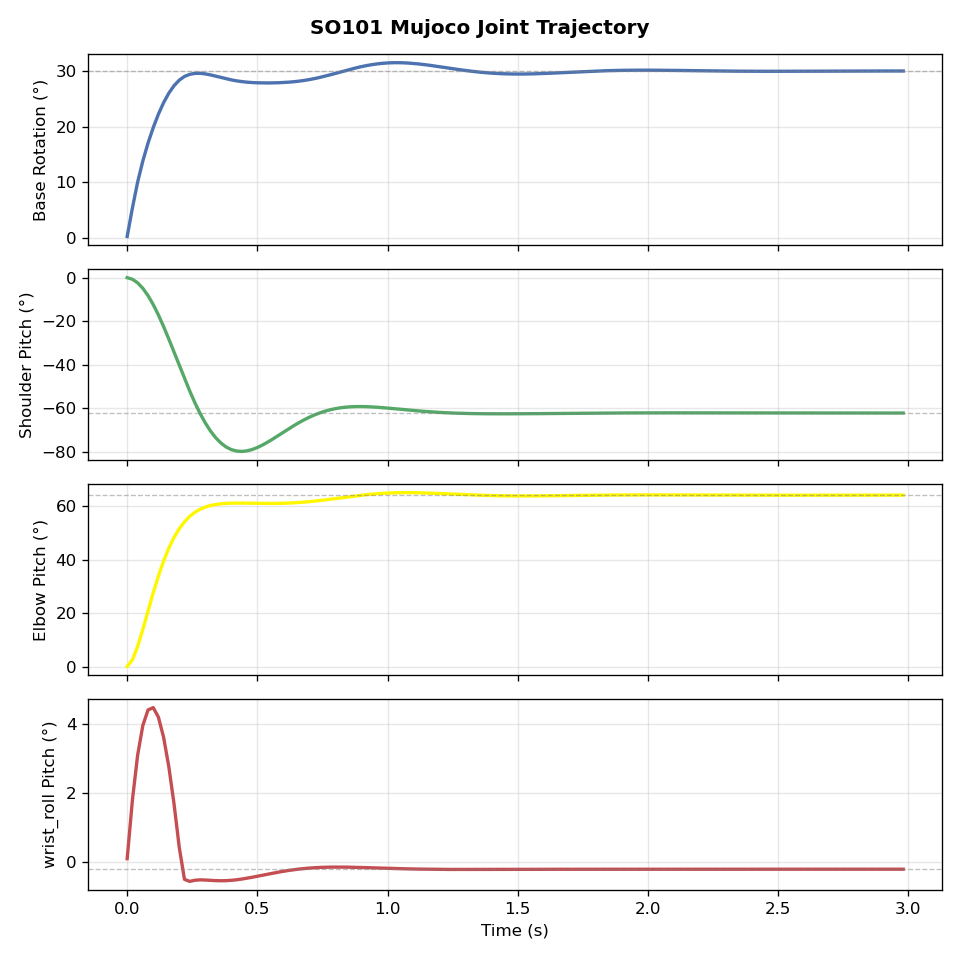

The file beside this chart, header and first rows:
t, joint_0_deg, joint_1_deg, joint_2_deg, joint_3_deg
0.0, 0.242, -0.02, 0.043, 0.104
0.02, 5.347, -0.755, 2.482, 1.793
0.04, 9.993, -2.39, 7.485, 3.09
0.06, 13.81, -4.918, 13.86, 3.951
0.08, 17.03, -8.278, 20.77, 4.402
0.1, 19.83, -12.4, 27.59, 4.47
0.12, 22.26, -17.2, 33.93, 4.192
0.14, 24.33, -22.56, 39.55, 3.607
0.16, 26.03, -28.31, 44.36, 2.756
0.18, 27.37, -34.29, 48.35, 1.681
0.2, 28.36, -40.32, 51.59, 0.429
0.22, 29.03, -46.29, 54.18, -0.494
0.24, 29.41, -52.11, 56.21, -0.552
0.26, 29.58, -57.56, 57.75, -0.52
0.28, 29.59, -62.49, 58.89, -0.508
0.3, 29.49, -66.85, 59.71, -0.513
0.32, 29.31, -70.58, 60.29, -0.522
0.34, 29.08, -73.67, 60.69, -0.531
0.36, 28.84, -76.1, 60.94, -0.534
0.38, 28.61, -77.9, 61.09, -0.531
0.4, 28.41, -79.11, 61.17, -0.521
0.42, 28.24, -79.78, 61.2, -0.506
0.44, 28.1, -79.95, 61.19, -0.485
0.46, 28, -79.69, 61.16, -0.46
0.48, 27.93, -79.06, 61.13, -0.433
0.5, 27.89, -78.14, 61.1, -0.403
0.52, 27.86, -76.98, 61.07, -0.373
0.54, 27.86, -75.64, 61.06, -0.343
0.56, 27.87, -74.18, 61.06, -0.314
0.58, 27.9, -72.65, 61.08, -0.286
0.6, 27.94, -71.1, 61.13, -0.26
0.62, 28.0, -69.57, 61.2, -0.236
0.64, 28.08, -68.09, 61.3, -0.215
0.66, 28.19, -66.68, 61.42, -0.196
0.68, 28.32, -65.38, 61.57, -0.18
0.7, 28.47, -64.19, 61.74, -0.167
0.72, 28.66, -63.13, 61.94, -0.157
0.74, 28.86, -62.21, 62.16, -0.149
0.76, 29.09, -61.43, 62.39, -0.143
0.78, 29.33, -60.78, 62.64, -0.14
0.8, 29.59, -60.26, 62.9, -0.139
0.82, 29.84, -59.86, 63.16, -0.139
0.84, 30.1, -59.58, 63.43, -0.14
0.86, 30.35, -59.4, 63.68, -0.143
0.88, 30.59, -59.31, 63.93, -0.146
0.9, 30.8, -59.3, 64.16, -0.15
0.92, 30.99, -59.36, 64.37, -0.155
0.94, 31.16, -59.47, 64.55, -0.16
0.96, 31.29, -59.62, 64.71, -0.165
0.98, 31.39, -59.81, 64.85, -0.17
1.0, 31.46, -60.02, 64.95, -0.175
1.02, 31.5, -60.24, 65.03, -0.179
1.04, 31.51, -60.47, 65.08, -0.183
1.06, 31.48, -60.7, 65.11, -0.187
1.08, 31.44, -60.92, 65.11, -0.191
1.1, 31.37, -61.14, 65.09, -0.194
1.12, 31.28, -61.34, 65.06, -0.197
1.14, 31.17, -61.53, 65, -0.199
1.16, 31.05, -61.71, 64.94, -0.202
1.18, 30.92, -61.87, 64.86, -0.203
... 90 more rows
